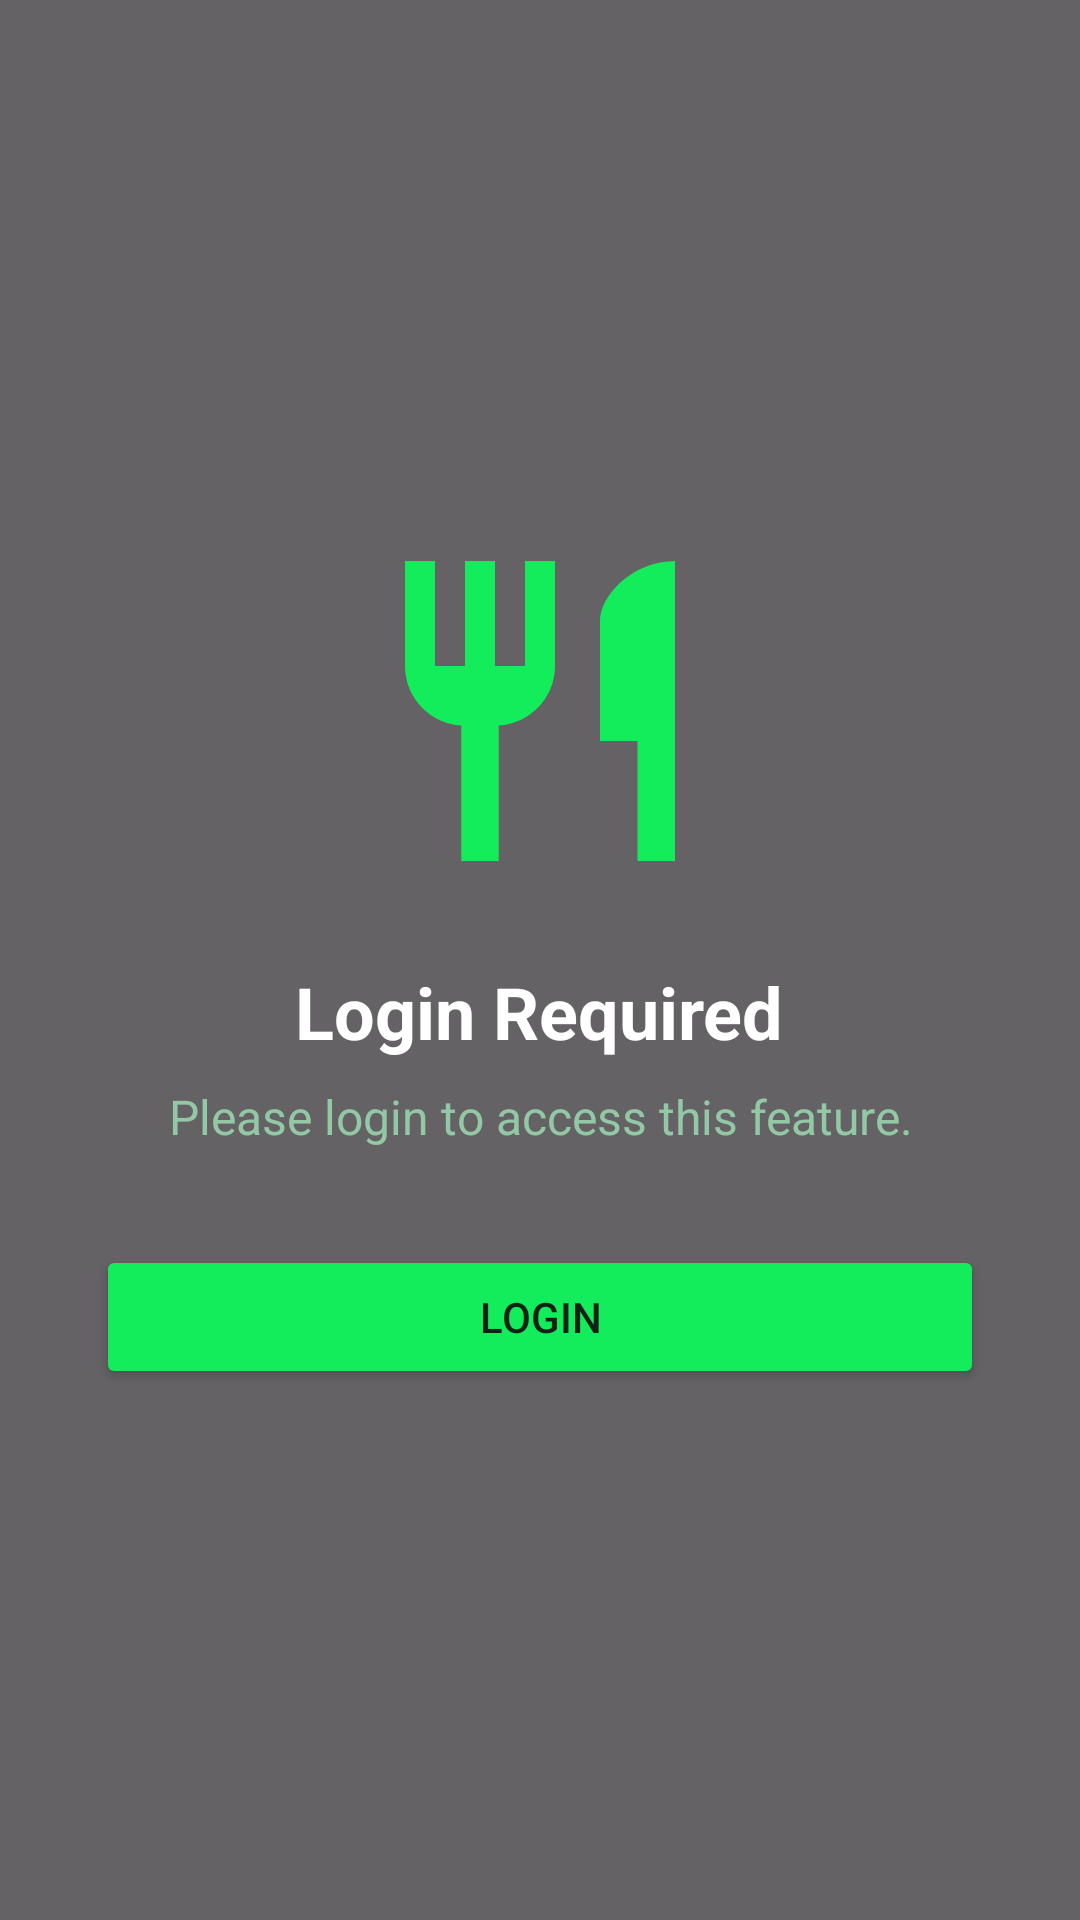

Produce the Android XML layout that renders to this screen, including the resource entries it uses.
<!-- AndroidManifest.xml: application theme Theme.FoodPlanner -->
<!-- res/layout/layout_guest_mode.xml -->
<?xml version="1.0" encoding="utf-8"?>
<LinearLayout xmlns:android="http://schemas.android.com/apk/res/android"
    android:layout_width="match_parent"
    android:layout_height="match_parent"
    android:gravity="center"
    android:orientation="vertical"
    android:background="#99000000"
    android:clickable="true"
    android:focusable="true"
    android:padding="32dp">

    <ImageView
        android:layout_width="120dp"
        android:layout_height="120dp"
        android:src="@drawable/ic_food_logo"
        android:layout_marginBottom="24dp"
        android:contentDescription="App Logo" />

    <TextView
        android:layout_width="wrap_content"
        android:layout_height="wrap_content"
        android:text="Login Required"
        android:textSize="24sp"
        android:textStyle="bold"
        android:textColor="@color/text_primary"
        android:layout_marginBottom="8dp"/>

    <TextView
        android:layout_width="wrap_content"
        android:layout_height="wrap_content"
        android:text="Please login to access this feature."
        android:textSize="16sp"
        android:textColor="@color/text_secondary"
        android:gravity="center"
        android:layout_marginBottom="32dp"/>

    <Button
        android:id="@+id/btn_guest_login"
        android:layout_width="match_parent"
        android:layout_height="wrap_content"
        android:text="Login"
        android:padding="12dp"
        android:backgroundTint="@color/primary_color"
        android:textColor="@color/background_dark"/>

</LinearLayout>
<!-- resources referenced by this layout -->
<resources>
  <color name="background_dark">#102216</color>
  <color name="primary_color">#13ec5b</color>
  <color name="text_primary">#FFFFFF</color>
  <color name="text_secondary">#92c9a4</color>
  <!-- drawable ic_food_logo (drawable) -->
  <vector xmlns:android="http://schemas.android.com/apk/res/android"
      android:width="24dp"
      android:height="24dp"
      android:viewportWidth="24"
      android:viewportHeight="24">
      <path
          android:fillColor="@color/accent_color"
          android:pathData="M11,9H9V2H7v7H5V2H3v7c0,2.12 1.66,3.84 3.75,3.97V22h2.5v-9.03C11.34,12.84 13,11.12 13,9V2h-2v7zM16,6v8h2.5v8H21V2C18.24,2 16,4.24 16,6z"/>
  </vector>
  <style name="Theme.FoodPlanner" parent="Base.Theme.FoodPlanner" />
  <color name="accent_color">#13ec5b</color>
  <style name="Base.Theme.FoodPlanner" parent="Theme.Material3.DayNight.NoActionBar">
          
          
          <item name="android:statusBarColor">@color/background_dark</item>
          <item name="android:windowLightStatusBar">false</item>
      </style>
</resources>
